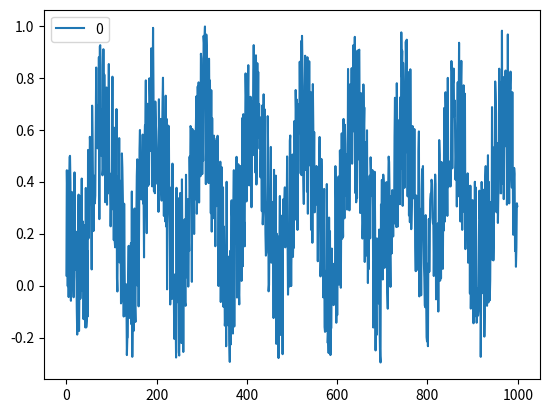

The matplotlib source for this figure:
#https://pandas.pydata.org/docs/user_guide/visualization.html#autocorrelation-plot
from pandas.plotting import autocorrelation_plot
import numpy as np
import pandas as pd
import matplotlib.pyplot as plt

#plt.figure()
plt.close("all")
spacing = np.linspace(-9*np.pi, 9*np.pi, num=1000)
data = pd.Series(0.7*np.random.rand(1000)+0.3*np.sin(spacing))

#autocorrelation_plot(data)
df = pd.DataFrame(data, index=range(1000))
df.plot()
plt.show()

